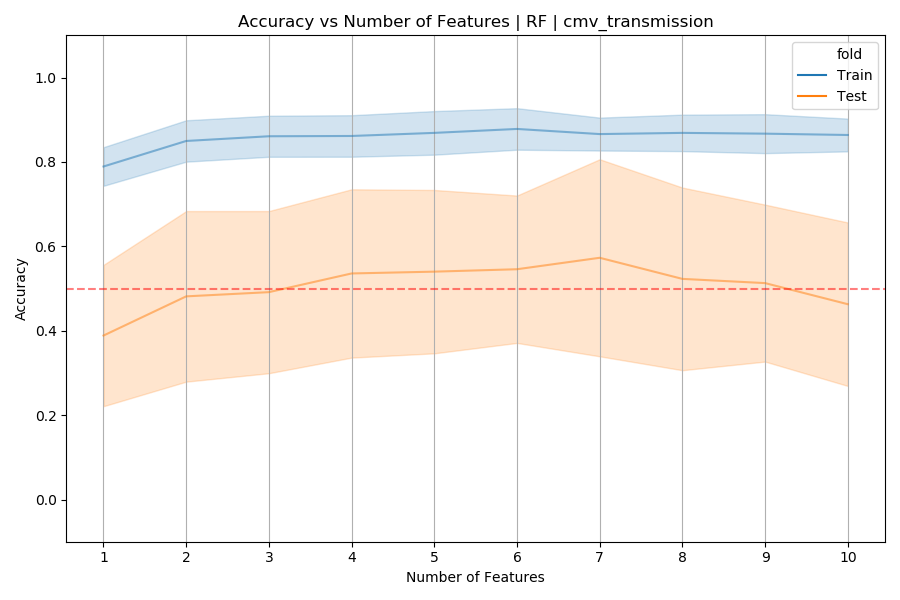

Values plotted in this chart, from the file beside it:
repeat, split, num_feats, fold, accuracy, permutation, run
1, 1, 1, Train, 0.88, 0, True
1, 1, 1, Test, 0.2857, 0, True
1, 1, 2, Train, 0.92, 0, True
1, 1, 2, Test, 0.1429, 0, True
1, 1, 3, Train, 0.8533, 0, True
1, 1, 3, Test, 0.5714, 0, True
1, 1, 4, Train, 0.88, 0, True
1, 1, 4, Test, 0.5714, 0, True
1, 1, 5, Train, 0.88, 0, True
1, 1, 5, Test, 0.8571, 0, True
1, 1, 6, Train, 0.88, 0, True
1, 1, 6, Test, 0.5714, 0, True
1, 1, 7, Train, 0.8133, 0, True
1, 1, 7, Test, 0.7143, 0, True
1, 1, 8, Train, 0.8533, 0, True
1, 1, 8, Test, 0.4286, 0, True
1, 1, 9, Train, 0.8533, 0, True
1, 1, 9, Test, 0.4286, 0, True
1, 1, 10, Train, 0.8533, 0, True
1, 1, 10, Test, 0.4286, 0, True
1, 2, 1, Train, 0.7233, 0, True
1, 2, 1, Test, 0.4, 0, True
1, 2, 2, Train, 0.88, 0, True
1, 2, 2, Test, 0.4, 0, True
1, 2, 3, Train, 0.92, 0, True
1, 2, 3, Test, 0.2, 0, True
1, 2, 4, Train, 0.84, 0, True
1, 2, 4, Test, 0.4, 0, True
1, 2, 5, Train, 0.92, 0, True
1, 2, 5, Test, 0.4, 0, True
1, 2, 6, Train, 0.88, 0, True
1, 2, 6, Test, 0.6, 0, True
1, 2, 7, Train, 0.88, 0, True
1, 2, 7, Test, 0.6, 0, True
1, 2, 8, Train, 0.92, 0, True
1, 2, 8, Test, 0.6, 0, True
1, 2, 9, Train, 0.8, 0, True
1, 2, 9, Test, 0.6, 0, True
1, 2, 10, Train, 0.88, 0, True
1, 2, 10, Test, 0.4, 0, True
1, 3, 1, Train, 0.79, 0, True
1, 3, 1, Test, 0.4, 0, True
1, 3, 2, Train, 0.75, 0, True
1, 3, 2, Test, 0.4, 0, True
1, 3, 3, Train, 0.8, 0, True
1, 3, 3, Test, 0.8, 0, True
1, 3, 4, Train, 0.8, 0, True
1, 3, 4, Test, 0.8, 0, True
1, 3, 5, Train, 0.79, 0, True
1, 3, 5, Test, 0.6, 0, True
1, 3, 6, Train, 0.88, 0, True
1, 3, 6, Test, 0.6, 0, True
1, 3, 7, Train, 0.84, 0, True
1, 3, 7, Test, 0.6, 0, True
1, 3, 8, Train, 0.84, 0, True
1, 3, 8, Test, 0.6, 0, True
1, 3, 9, Train, 0.84, 0, True
1, 3, 9, Test, 0.4, 0, True
1, 3, 10, Train, 0.79, 0, True
1, 3, 10, Test, 0.2, 0, True
... 340 more rows
